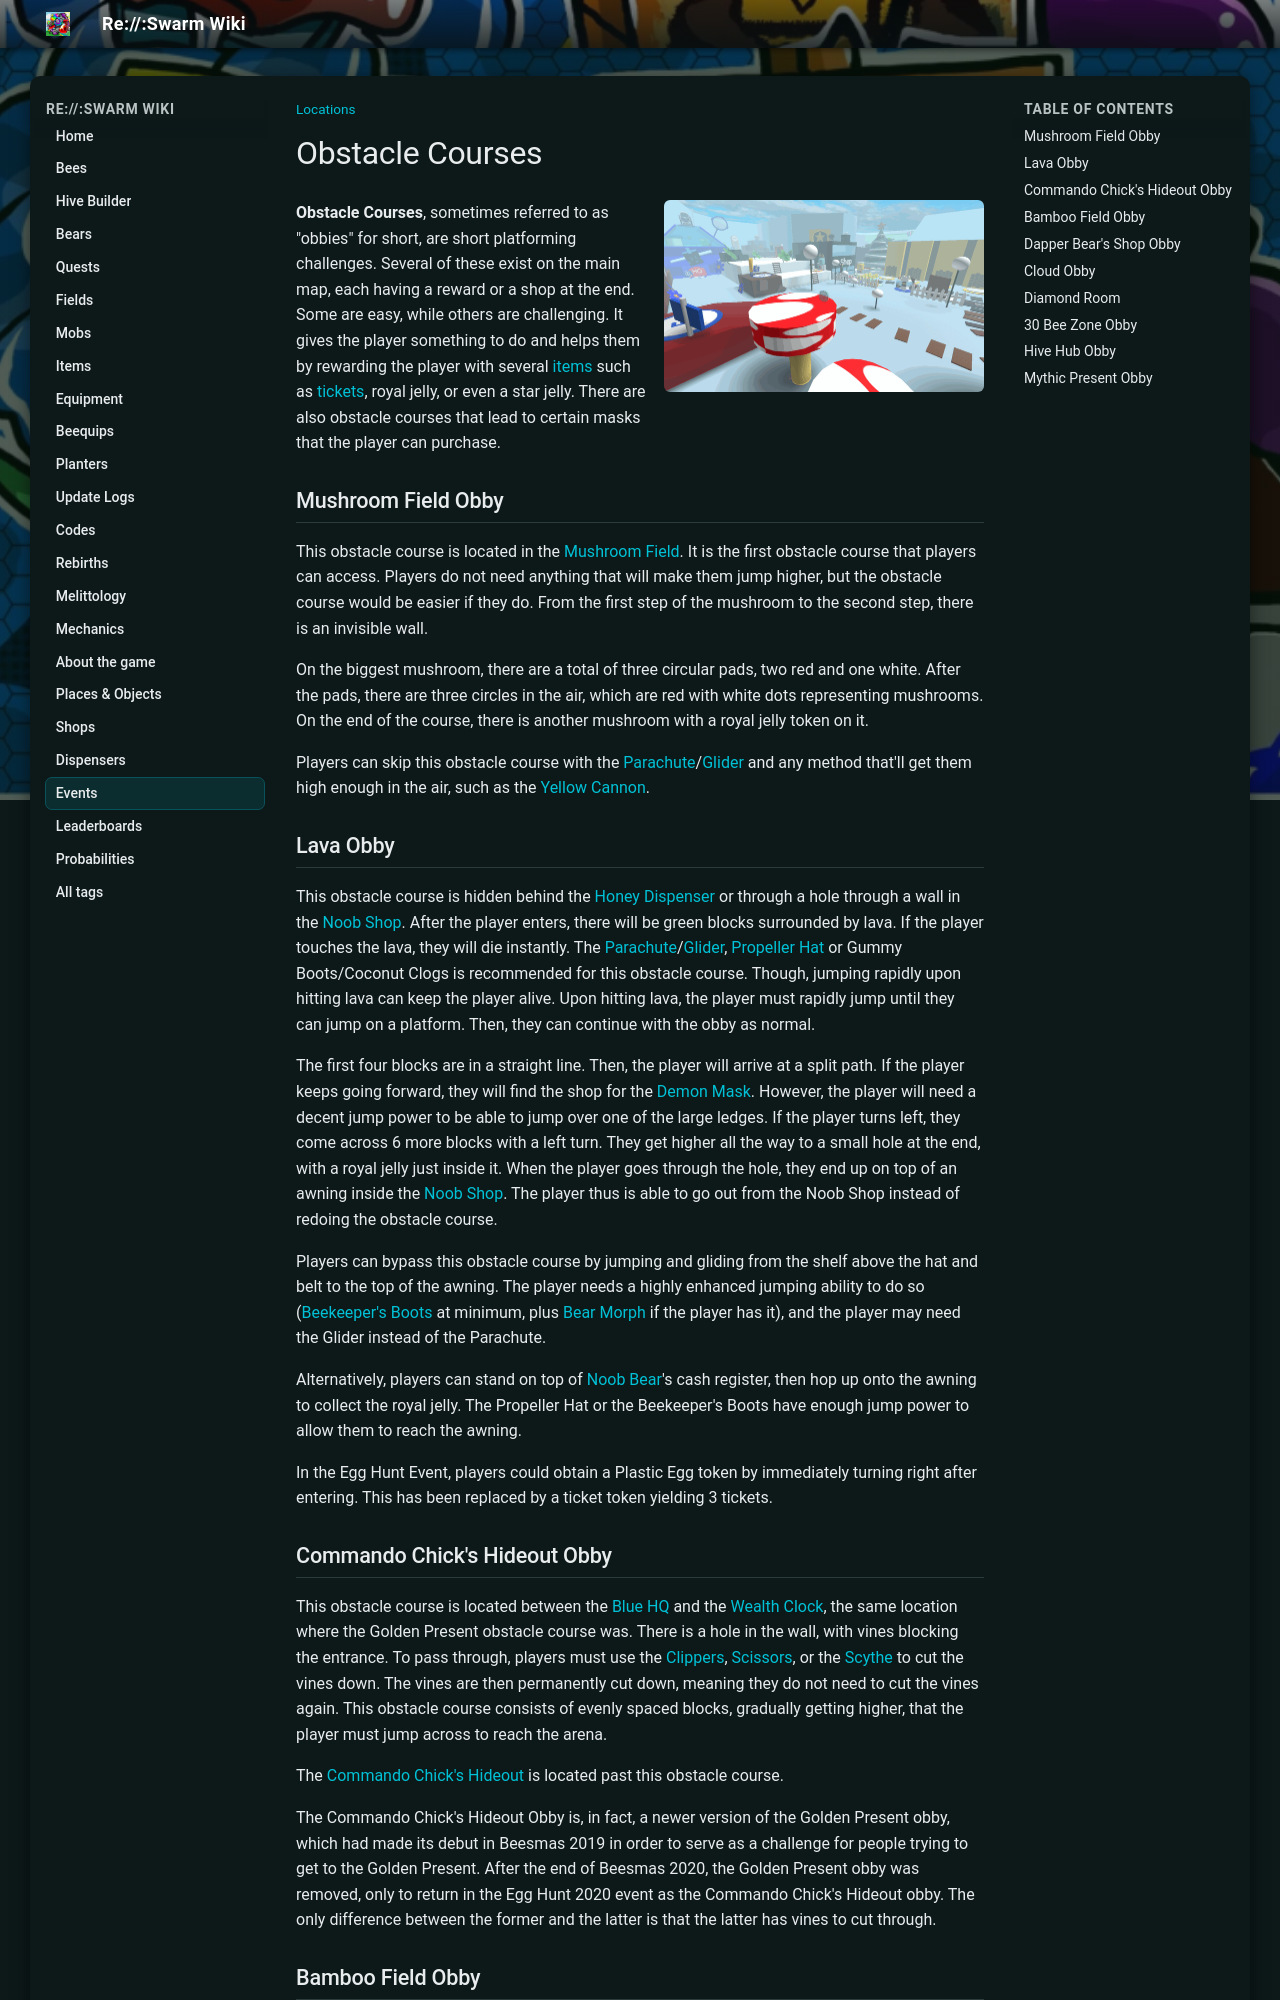

repository: JoaoFranciscoFE/reswarm-wiki · page: obstacle-courses.html · generator: mkdocs

---
title: "Obstacle Courses"
tags: ["Locations"]
---

# Obstacle Courses

![The Mushroom Field obstacle course.](img/places/Royal_Jelly_token_at_the_end_of_the_Mushroom_Field_obby.png){ .wiki-photo }

**Obstacle Courses**, sometimes referred to as "obbies" for short, are short platforming challenges. Several of these exist on the main map, each having a reward or a shop at the end. Some are easy, while others are challenging. It gives the player something to do and helps them by rewarding the player with several [items](items.md) such as [tickets](ticket.md), royal jelly, or even a star jelly. There are also obstacle courses that lead to certain masks that the player can purchase.

## Mushroom Field Obby



This obstacle course is located in the [Mushroom Field](mushroom-field.md). It is the first obstacle course that players can access. Players do not need anything that will make them jump higher, but the obstacle course would be easier if they do. From the first step of the mushroom to the second step, there is an invisible wall.

On the biggest mushroom, there are a total of three circular pads, two red and one white. After the pads, there are three circles in the air, which are red with white dots representing mushrooms. On the end of the course, there is another mushroom with a royal jelly token on it.

Players can skip this obstacle course with the [Parachute](parachute.md)/[Glider](glider.md) and any method that'll get them high enough in the air, such as the [Yellow Cannon](yellow-cannon.md).

## Lava Obby



This obstacle course is hidden behind the [Honey Dispenser](honey-dispenser.md) or through a hole through a wall in the [Noob Shop](noob-shop.md). After the player enters, there will be green blocks surrounded by lava. If the player touches the lava, they will die instantly. The [Parachute](parachute.md)/[Glider](glider.md), [Propeller Hat](propeller-hat.md) or Gummy Boots/Coconut Clogs is recommended for this obstacle course. Though, jumping rapidly upon hitting lava can keep the player alive. Upon hitting lava, the player must rapidly jump until they can jump on a platform. Then, they can continue with the obby as normal.

The first four blocks are in a straight line. Then, the player will arrive at a split path. If the player keeps going forward, they will find the shop for the [Demon Mask](demon-mask.md). However, the player will need a decent jump power to be able to jump over one of the large ledges. If the player turns left, they come across 6 more blocks with a left turn. They get higher all the way to a small hole at the end, with a royal jelly just inside it. When the player goes through the hole, they end up on top of an awning inside the [Noob Shop](noob-shop.md). The player thus is able to go out from the Noob Shop instead of redoing the obstacle course.

Players can bypass this obstacle course by jumping and gliding from the shelf above the hat and belt to the top of the awning. The player needs a highly enhanced jumping ability to do so ([Beekeeper's Boots](beekeeper-s-boots.md) at minimum, plus [Bear Morph](ability-tokens.md#Bear_Morph) if the player has it), and the player may need the Glider instead of the Parachute.

Alternatively, players can stand on top of [Noob Bear](noob-bear.md)'s cash register, then hop up onto the awning to collect the royal jelly. The Propeller Hat or the Beekeeper's Boots have enough jump power to allow them to reach the awning.

In the Egg Hunt Event, players could obtain a Plastic Egg token by immediately turning right after entering. This has been replaced by a ticket token yielding 3 tickets.

## Commando Chick's Hideout Obby



This obstacle course is located between the [Blue HQ](blue-hq.md) and the [Wealth Clock](wealth-clock.md), the same location where the Golden Present obstacle course was. There is a hole in the wall, with vines blocking the entrance. To pass through, players must use the [Clippers](clippers.md), [Scissors](scissors.md), or the [Scythe](scythe.md) to cut the vines down. The vines are then permanently cut down, meaning they do not need to cut the vines again. This obstacle course consists of evenly spaced blocks, gradually getting higher, that the player must jump across to reach the arena.

The [Commando Chick's Hideout](commando-chick-s-hideout.md) is located past this obstacle course.




The Commando Chick's Hideout Obby is, in fact, a newer version of the Golden Present obby, which had made its debut in Beesmas 2019 in order to serve as a challenge for people trying to get to the Golden Present. After the end of Beesmas 2020, the Golden Present obby was removed, only to return in the Egg Hunt 2020 event as the Commando Chick's Hideout obby. The only difference between the former and the latter is that the latter has vines to cut through.
